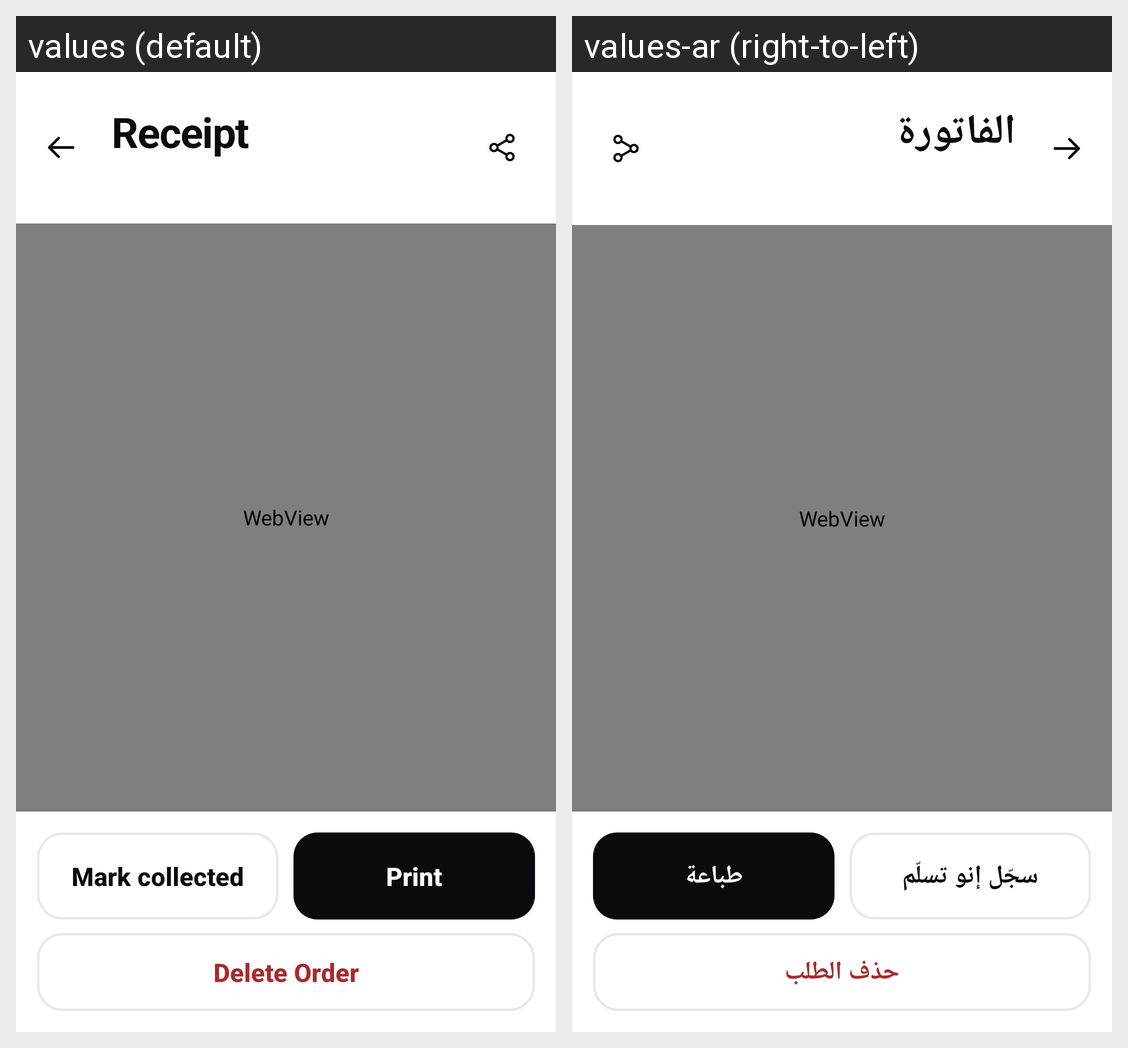

Strings drawn on this Android screen and how each of the app's shown locales translates them:
Android screen res/layout/activity_receipt.xml rendered under 2 locales, left to right: values (default), values-ar (right-to-left). Device: Nexus 5 (rendered at 1080×1920; each locale shown at half size, 540×960, under a caption strip naming it); theme AppTheme.
Strings drawn on this screen, with the default value and each locale's value (text and hints the layout hard-codes, and strings that could not be matched under every locale, appear in the picture but are not listed):

receipt_title
  values: Receipt
  values-ar: الفاتورة

mark_collected
  values: Mark collected
  values-ar: سجّل إنو تسلّم

print
  values: Print
  values-ar: طباعة

delete_order
  values: Delete Order
  values-ar: حذف الطلب
